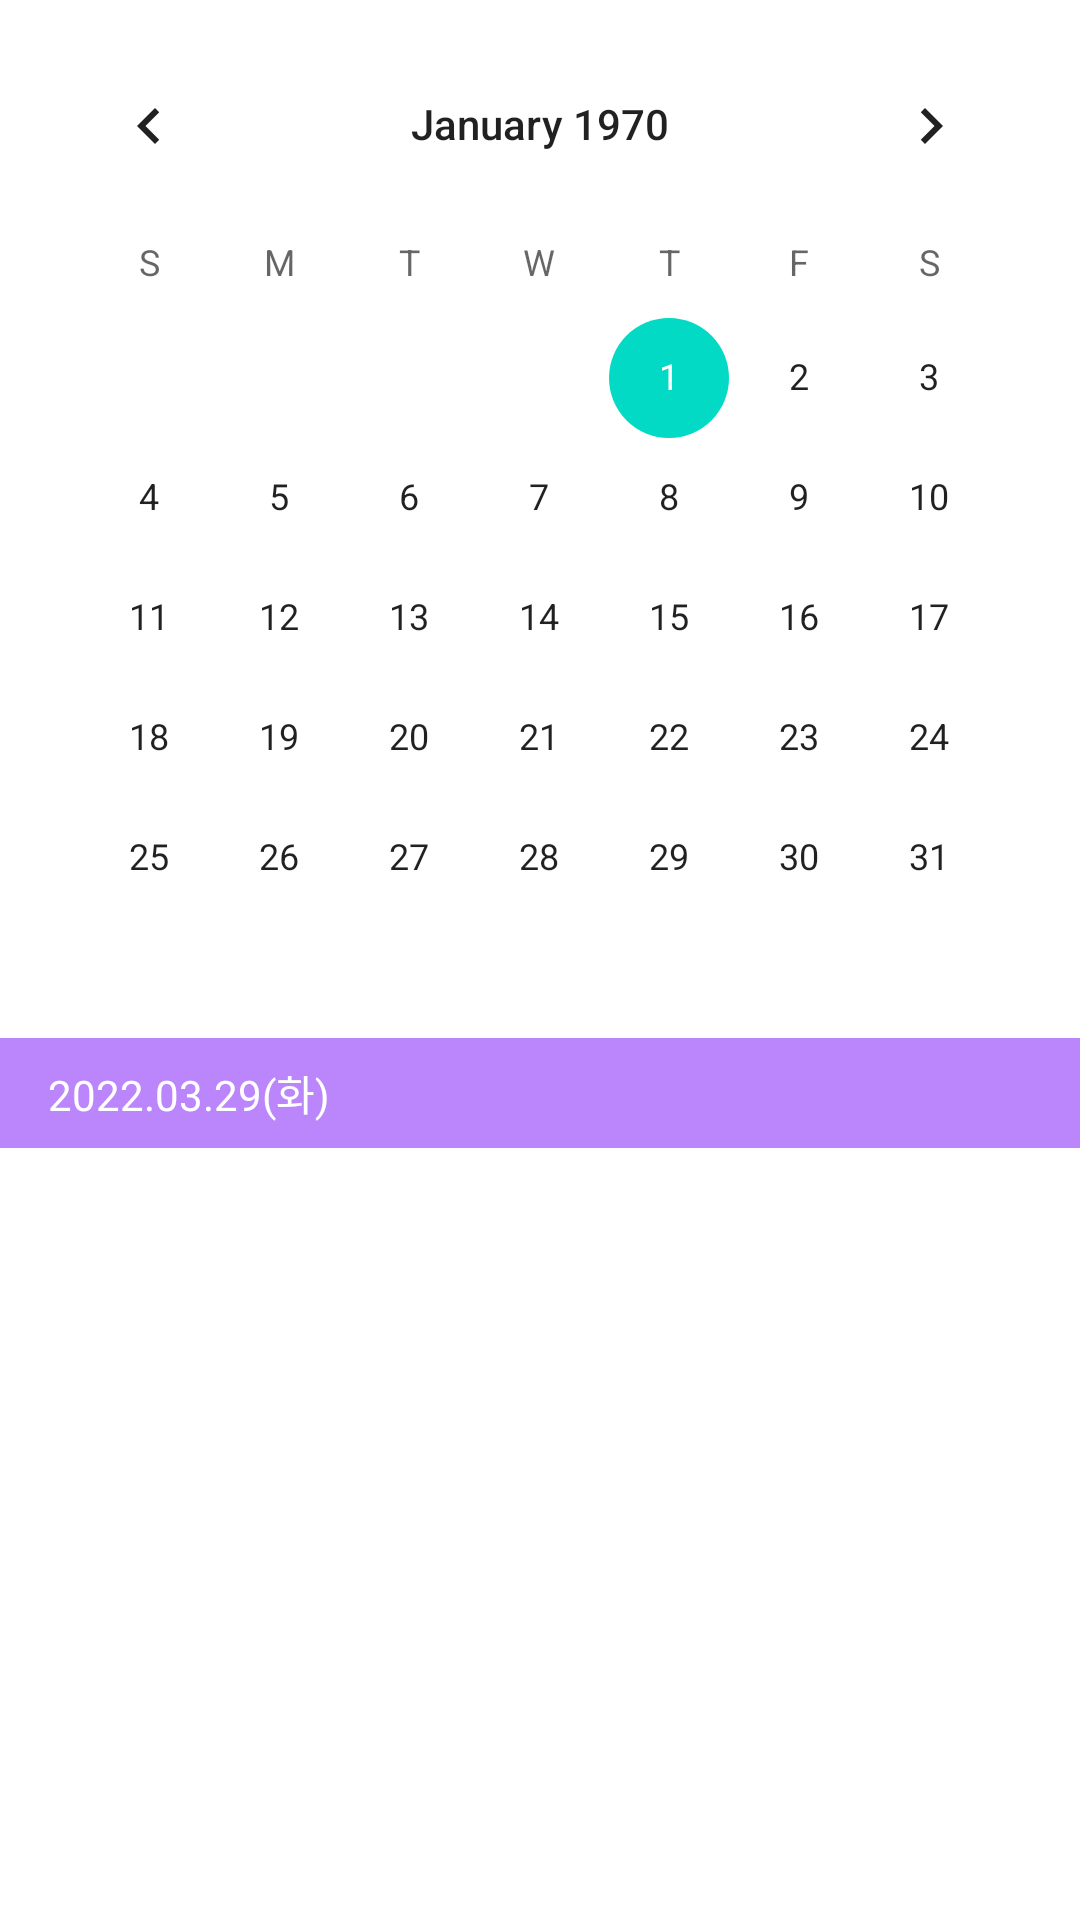

This screen was rendered from an Android layout file. Write that file and the resources it references.
<!-- AndroidManifest.xml: application theme Theme.ToDoLidst -->
<!-- res/layout/main_content.xml -->
<?xml version="1.0" encoding="utf-8"?>
<androidx.appcompat.widget.LinearLayoutCompat
    xmlns:android="http://schemas.android.com/apk/res/android"
    xmlns:app="http://schemas.android.com/apk/res-auto"
    android:layout_width="match_parent"
    android:layout_height="match_parent"
    android:orientation="vertical"
    app:layout_behavior="@string/appbar_scrolling_view_behavior">

    
    <CalendarView
        android:id="@+id/main_calanderView"
        android:layout_width="match_parent"
        android:layout_height="wrap_content"

        android:layout_marginTop="8dp"
        android:layout_marginStart="8dp"
        android:layout_marginEnd="8dp" />

    <androidx.constraintlayout.widget.ConstraintLayout
        android:id="@+id/background"
        android:layout_width="match_parent"
        android:layout_height="wrap_content"
        android:background="@color/purple_200">

        <TextView
            android:id="@+id/main_txt_date"
            android:layout_width="wrap_content"
            android:layout_height="wrap_content"
            android:layout_marginStart="16dp"
            android:layout_marginLeft="16dp"
            android:layout_marginTop="8dp"
            android:layout_marginBottom="8dp"
            android:text="@string/main_txt_date"
            android:textColor="@color/white"
            app:layout_constraintBottom_toBottomOf="parent"
            app:layout_constraintStart_toStartOf="parent"
            app:layout_constraintTop_toTopOf="parent" />

    </androidx.constraintlayout.widget.ConstraintLayout>

    <androidx.recyclerview.widget.RecyclerView
        android:id="@+id/main_recyclerView"
        android:layout_width="match_parent"
        android:layout_height="match_parent"
        app:layoutManager="androidx.recyclerview.widget.LinearLayoutManager"
        android:paddingLeft="8dp"/>
</androidx.appcompat.widget.LinearLayoutCompat>
<!-- resources referenced by this layout -->
<resources>
  <color name="purple_200">#FFBB86FC</color>
  <color name="white">#FFFFFFFF</color>
  <string name="main_txt_date">2022.03.29(화)</string>
  <style name="Theme.ToDoLidst" parent="Theme.MaterialComponents.DayNight.DarkActionBar">
          
          <item name="colorPrimary">@color/purple_500</item>
          <item name="colorPrimaryVariant">@color/purple_700</item>
          <item name="colorOnPrimary">@color/white</item>
          
          <item name="colorSecondary">@color/teal_200</item>
          <item name="colorSecondaryVariant">@color/teal_700</item>
          <item name="colorOnSecondary">@color/black</item>
          
          <item name="android:statusBarColor" tools:targetApi="l">?attr/colorPrimaryVariant</item>
          
      </style>
  <color name="purple_500">#FF6200EE</color>
  <color name="purple_700">#FF3700B3</color>
  <color name="teal_200">#FF03DAC5</color>
  <color name="teal_700">#FF018786</color>
  <color name="black">#FF000000</color>
</resources>
